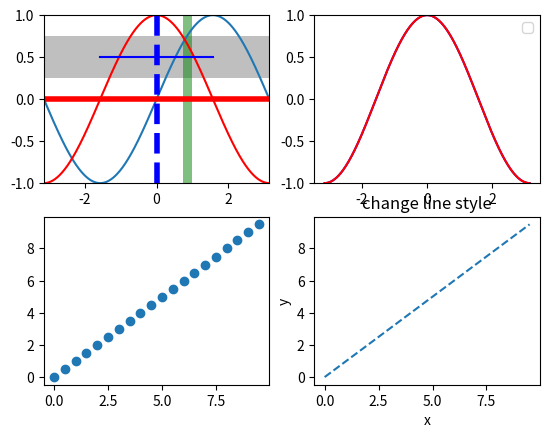

The script that saved this image:
#!/usr/bin/python
#coding=utf-8

import numpy as np
import matplotlib.pyplot as plt

x = np.arange(-1 * np.pi, np.pi, 0.01)
y = np.sin(x)
z = np.cos(x)

#画一个具有2行2列的子图，此图为第1行第1列
plt.subplot(221)
plt.plot(x,y)
plt.plot(x,z, color='r')
#横轴参考线
plt.axhline(y=0, linewidth=4, color='r')
plt.axhline(y=0.5, xmin=0.25, xmax=0.75, color='b')
#纵轴参考线
plt.axvline(x=0, linewidth=4, color='b', linestyle='--')
#画区域
plt.axhspan(0.25, 0.75, facecolor='0.5', alpha=0.5)
plt.axvspan(0.75, 1.0, facecolor='g', alpha=0.5)
#横纵坐标的显示范围
plt.axis([-1 * np.pi, np.pi, -1, 1])

#更改线的颜色
plt.subplot(222)
plot1 = plt.plot(x,z, color='b')
plot2 = plt.plot(x,z, 'r')
plt.ylim(-1,1)
plt.legend([plot1,plot2], ['sin','cos'], loc = 'upper right')

#画离散的点
plt.subplot(223)
a = np.arange(0, 10, 0.5)
b = a
plt.plot(a,b,'o')

#更改线的风格
plt.subplot(224)
plt.title('change line style')
plt.xlabel('x')
plt.ylabel('y')
plt.plot(a,b,'--')
plt.show()


